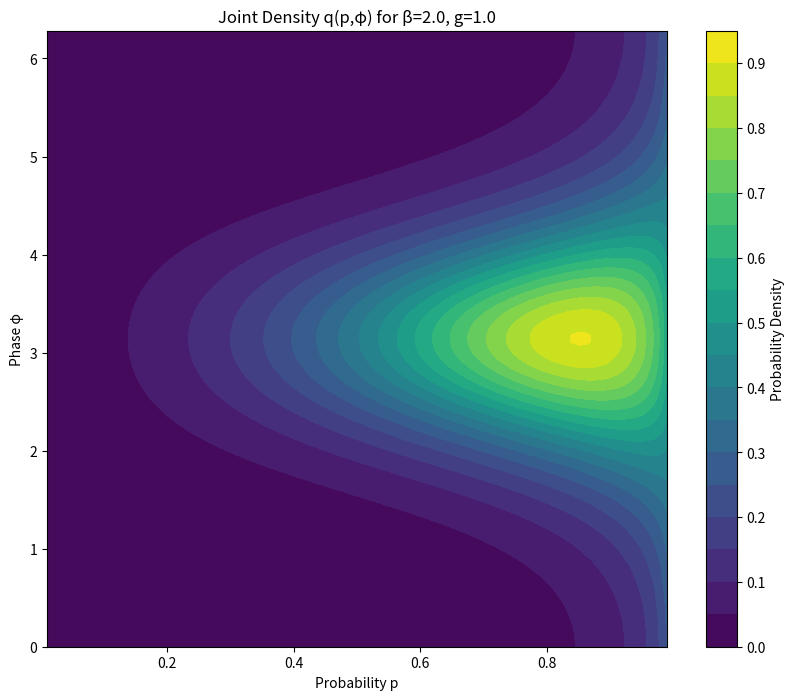

Write Python code to recreate this figure. (Note: this script raises an exception after producing the figure.)
import numpy as np
import matplotlib.pyplot as plt
import seaborn as sns
from scipy import integrate
import pandas as pd


class CanonicalEnsemble:

    def __init__(self, beta, g):
        self.beta = beta
        self.g = g
        self.Z_beta_g = self.compute_partition_function()

    def compute_partition_function(self):

        def integrand(p, phi):
            H = self.hamiltonian_expectation(p, phi)
            return np.exp(-self.beta * H)

        # Integrate over p ∈ [0,1] and φ ∈ [0, 2π]
        result, _ = integrate.dblquad(
            integrand, 0, 2 * np.pi, 0, 1
        )
        self.Z_beta_g = result
        return result

    def hamiltonian_expectation(self, p, phi):

        return 1 - 2 * p + 2 * self.g * np.sqrt(p * (1 - p)) * np.cos(phi)

    def joint_density(self, p, phi):

        H = self.hamiltonian_expectation(p, phi)
        return np.exp(-self.beta * H) / self.Z_beta_g

    def marginal_p_density(self, p):
        """Marginal density q_P,β,g(p) by integrating over φ"""

        def integrand(phi):
            return self.joint_density(p, phi)

        result, _ = integrate.quad(integrand, 0, 2 * np.pi)
        return result

    def marginal_phi_density(self, phi):
        """Marginal density q_Φ,β,g(φ) by integrating over p"""

        def integrand(p):
            return self.joint_density(p, phi)

        result, _ = integrate.quad(integrand, 0, 1)
        return result

    def joint_entropy(self):

        def joint_ent_func(p, phi):
            return -self.joint_density(p, phi) * np.log2(self.joint_density(p, phi))

        result, _ = integrate.dblquad(joint_ent_func, 0, 2*np.pi, 0, 1)

        return result

    def p_entropy(self):

        def p_ent_func(p):
            return -self.marginal_p_density(p) * np.log2(self.marginal_p_density(p))

        result, _ = integrate.quad(p_ent_func, 0, 1)

        return result

    def phi_entropy(self):

        def phi_ent_func(phi):
            return -self.marginal_phi_density(phi) * np.log2(self.marginal_phi_density(phi))

        result, _ = integrate.quad(phi_ent_func, 0, 2*np.pi)

        return result

    def compute_mutual_information(self):

        mi = self.p_entropy() + self.phi_entropy() - self.joint_entropy()

        return mi

    def plot_joint_density(self, n_points=100):

        p_vals = np.linspace(0.01, 0.99, n_points)
        phi_vals = np.linspace(0, 2 * np.pi, n_points)
        P_grid, Phi_grid = np.meshgrid(p_vals, phi_vals)

        density_grid = np.zeros_like(P_grid)
        for i in range(n_points):
            for j in range(n_points):
                density_grid[i, j] = self.joint_density(P_grid[i, j], Phi_grid[i, j])

        plt.figure(figsize=(10, 8))
        plt.contourf(P_grid, Phi_grid, density_grid, levels=20, cmap='viridis')
        plt.colorbar(label='Probability Density')
        plt.xlabel('Probability p')
        plt.ylabel('Phase φ')
        plt.title(f'Joint Density q(p,φ) for β={self.beta}, g={self.g}')
        plt.show()


def analyze_mutual_information_vs_parameters():
    """
    Analyze how mutual information varies with β and g parameters
    """
    # Parameter ranges
    beta_vals = np.linspace(0.01, 100, 51)  # 0.01 to 100
    g_vals = np.linspace(0, 2, 51)  # 0 to 2

    results = {}

    print("Computing mutual information for different parameter values...")
    print("This may take a few minutes...")

    for g in g_vals:
        mi_vals = []
        for beta in beta_vals:
            try:
                ensemble = CanonicalEnsemble(beta, g)
                mi = ensemble.compute_mutual_information()
                mi_vals.append(mi)
                print(f"β={beta:.2f}, g={g:.2f}: I(P;Φ) = {mi:.4f}")
            except Exception as e:
                print(f"Error for β={beta:.2f}, g={g:.2f}: {e}")
                mi_vals.append(0)

        results[g] = mi_vals

    # Plot results
    plt.figure(figsize=(12, 8))

    for g in g_vals[::2]:  # Plot every other g value for clarity
        if g in results:
            plt.plot(beta_vals, results[g], label=f'g={g:.1f}')

    plt.xlabel('Inverse Temperature β')
    plt.ylabel('Mutual Information I(P; Φ)')
    plt.title('Mutual Information vs Temperature for Different Coupling Strengths')
    plt.legend()
    plt.grid(True, alpha=0.3)
    plt.show()

    # Plot heatmap
    plt.figure(figsize=(12, 8))
    mi_matrix = np.array([results[g] for g in g_vals])

    plt.imshow(mi_matrix, origin='lower', cmap='rocket')
    plt.colorbar(label='Mutual Information I(P; Φ)')

    # Set tick labels
    beta_ticks = np.arange(0, len(beta_vals), 2)
    g_ticks = np.arange(0, len(g_vals), 2)

    # plt.xticks(beta_ticks, [f'{beta_vals[i]:.1f}' for i in beta_ticks])
    # plt.yticks(g_ticks, [f'{g_vals[i]:.1f}' for i in g_ticks])

    plt.xlabel('Inverse Temperature β')
    plt.ylabel('Coupling Strength g')
    plt.title('Mutual Information I(P; Φ) Heatmap')
    plt.savefig('mutual_info_v_beta_g_lower_res.pdf')
    plt.show()

    mi_df = pd.DataFrame(mi_matrix)
    mi_df.to_csv('mutual_information_v_beta_g.csv')


if __name__ == "__main__":
    # Example usage
    print("=== Canonical Ensemble Mutual Information Calculator ===\n")

    # Test case 1: g=0 (should give MI ≈ 0)
    print("Test Case 1: g=0 (no coupling)")
    ensemble_g0 = CanonicalEnsemble(beta=1.0, g=0.0)
    mi_g0 = ensemble_g0.compute_mutual_information()
    print(f"β=1.0, g=0.0: I(P;Φ) = {mi_g0:.6f} (should be ≈ 0)")

    # Test case 2: g≠0 (should give MI > 0)
    print("\nTest Case 2: g≠0 (with coupling)")
    ensemble_g1 = CanonicalEnsemble(beta=2.0, g=1.0)
    mi_g1 = ensemble_g1.compute_mutual_information()
    print(f"β=2.0, g=1.0: I(P;Φ) = {mi_g1:.6f}")

    # Plot joint density for visualization
    print("\nPlotting joint density...")
    ensemble_g1.plot_joint_density()

    # Comprehensive analysis
    response = input("\nRun comprehensive parameter analysis? (y/n): ")
    if response.lower() == 'y':
        analyze_mutual_information_vs_parameters()

    print("\nScript completed!")
